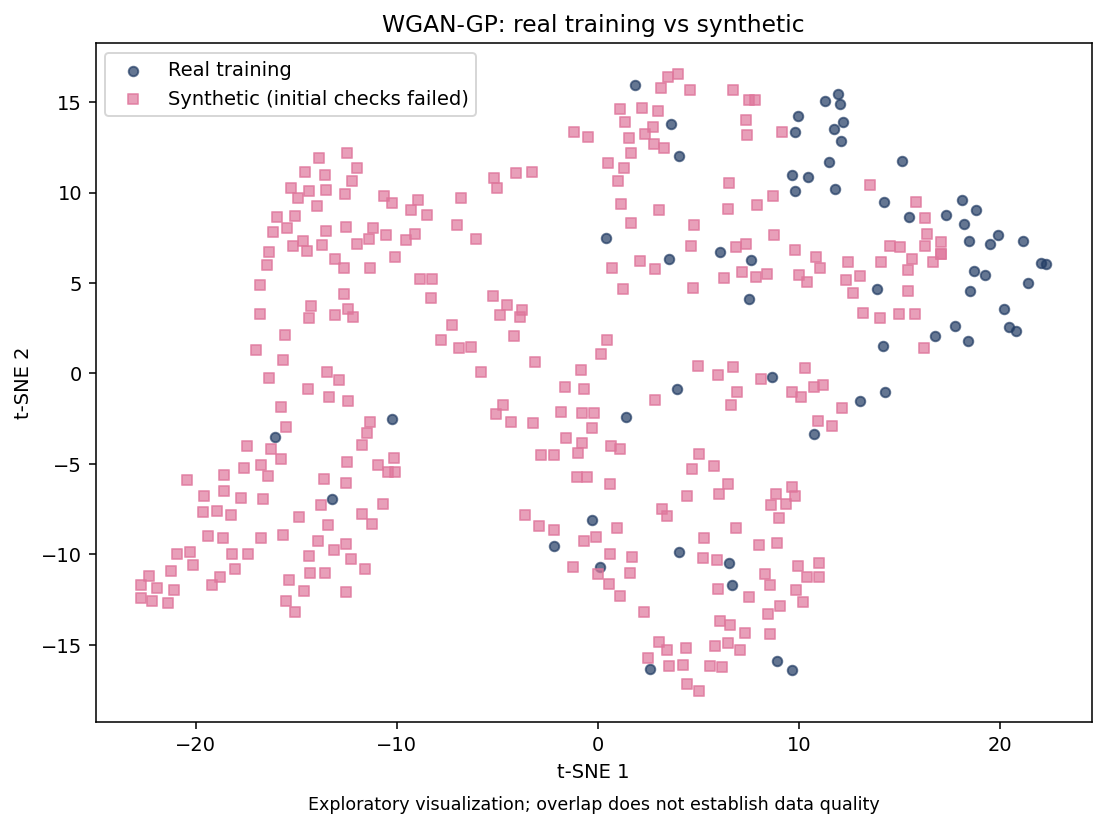

The data file committed next to this chart (first rows):
source, source_row, is_synthetic, tsne_1, tsne_2
real_train, 0, False, 15.12, 11.72
real_train, 1, False, 2.604, -16.33
real_train, 2, False, 13.91, 4.665
real_train, 3, False, 12.1, 12.85
real_train, 4, False, 18.79, 9.028
real_train, 5, False, -13.22, -6.948
real_train, 6, False, 17.77, 2.611
real_train, 7, False, 11.83, 10.22
real_train, 8, False, 9.805, 13.34
real_train, 9, False, 18.46, 7.32
real_train, 10, False, 9.668, -16.39
real_train, 11, False, 12.22, 13.89
real_train, 12, False, 3.964, -0.86
real_train, 13, False, 19.52, 7.139
real_train, 14, False, 9.811, 10.11
real_train, 15, False, 18.21, 8.249
real_train, 16, False, 18.73, 5.664
real_train, 17, False, 14.19, 1.529
real_train, 18, False, 7.63, 6.282
real_train, 19, False, 22.05, 6.098
real_train, 20, False, 4.045, 12.05
real_train, 21, False, 19.91, 7.647
real_train, 22, False, 9.977, 14.25
real_train, 23, False, 1.419, -2.412
real_train, 24, False, 10.44, 10.86
real_train, 25, False, 18.54, 4.569
real_train, 26, False, 19.28, 5.422
real_train, 27, False, 6.09, 6.715
real_train, 28, False, -10.22, -2.546
real_train, 29, False, 17.33, 8.784
real_train, 30, False, 16.77, 2.091
real_train, 31, False, -2.178, -9.525
real_train, 32, False, 3.656, 13.81
real_train, 33, False, 11.28, 15.04
real_train, 34, False, 10.74, -3.346
real_train, 35, False, 7.515, 4.088
real_train, 36, False, 21.4, 4.99
real_train, 37, False, 4.04, -9.892
real_train, 38, False, 14.24, 9.498
real_train, 39, False, 14.29, -1.053
real_train, 40, False, 9.657, 10.94
real_train, 41, False, 20.18, 3.568
real_train, 42, False, 8.912, -15.92
real_train, 43, False, -16.08, -3.53
real_train, 44, False, 6.692, -11.67
real_train, 45, False, 11.73, 13.49
real_train, 46, False, 20.81, 2.353
real_train, 47, False, 1.852, 15.93
real_train, 48, False, 3.541, 6.308
real_train, 49, False, 18.12, 9.603
real_train, 50, False, -0.3082, -8.126
real_train, 51, False, 11.95, 15.46
real_train, 52, False, 13.02, -1.55
real_train, 53, False, 0.3968, 7.488
real_train, 54, False, 22.32, 6.047
real_train, 55, False, 11.5, 11.69
real_train, 56, False, 8.69, -0.2017
real_train, 57, False, 6.544, -10.45
real_train, 58, False, 12.05, 14.87
real_train, 59, False, 15.49, 8.647
... 324 more rows
